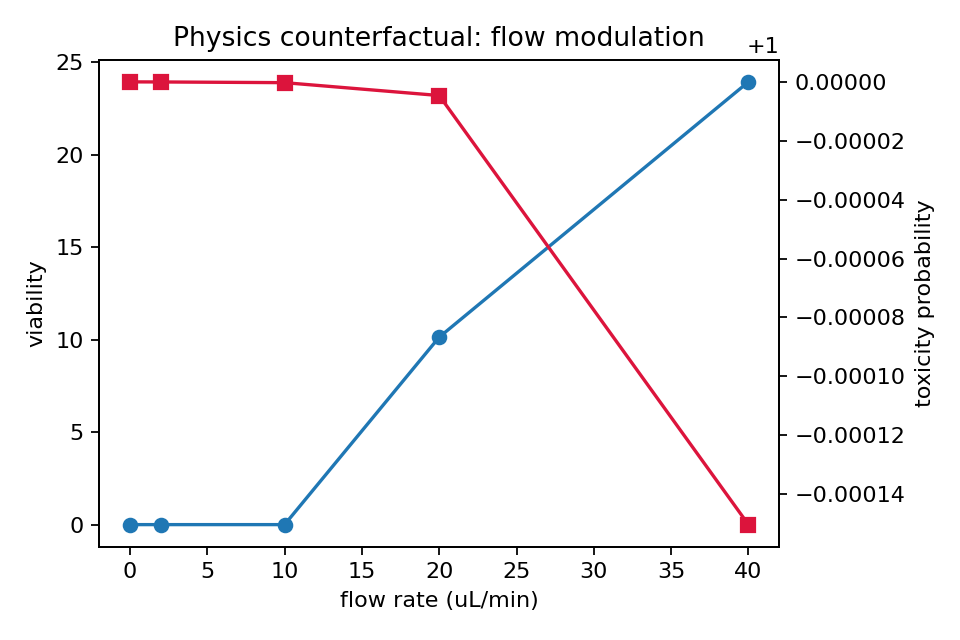

Data behind this chart, as committed beside it:
flow_rate_uL_min, wall_shear_proxy, predicted_toxicity_probability, predicted_viability
0.0, 0.0, 1, 0.0
2.0, 0.36, 1, 0.0
10.0, 1.8, 1, 0.0
20.0, 3.6, 1, 10.14
40.0, 7.2, 0.9998, 23.95
